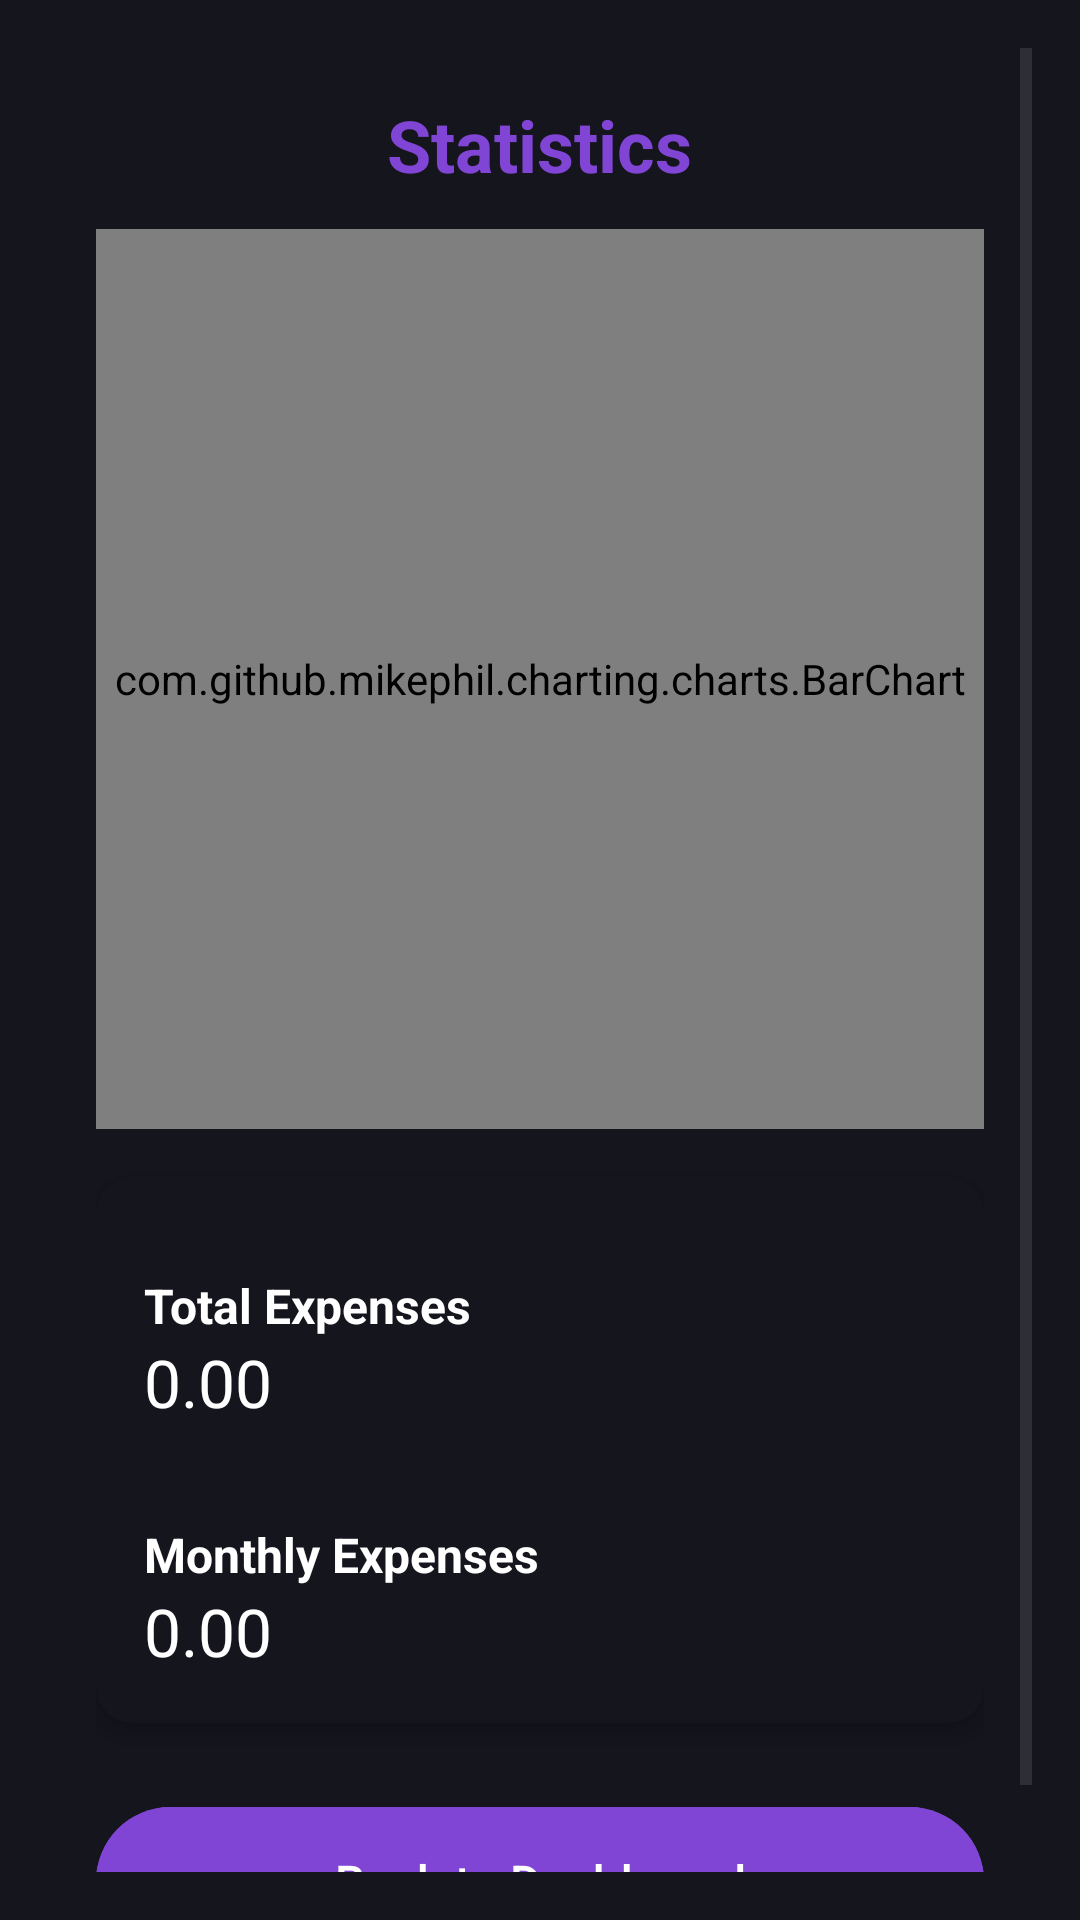

Layout XML and referenced resources for this Android screen:
<!-- AndroidManifest.xml: application theme Theme.ExpenseTrackerClean -->
<!-- res/layout/fragment_stats.xml -->
<?xml version="1.0" encoding="utf-8"?>
<ScrollView
    xmlns:android="http://schemas.android.com/apk/res/android"
    xmlns:tools="http://schemas.android.com/tools"
    xmlns:app="http://schemas.android.com/apk/res-auto"
    android:layout_width="match_parent"
    android:layout_height="match_parent"
    tools:theme="@style/Theme.Material3.DayNight.NoActionBar"
    tools:context="com.kate.expensetrackerclean.ui.stats.StatsFragment"
    tools:layout="@layout/fragment_stats"
    android:fillViewport="true"
    android:padding="16dp"
    android:background="?attr/colorSurface">

<LinearLayout
    android:layout_width="match_parent"
    android:layout_height="wrap_content"
    android:orientation="vertical"
    android:padding="16dp">

    
<TextView
    android:id="@+id/tvStatsTitle"
    android:layout_width="wrap_content"
    android:layout_height="wrap_content"
    android:text="@string/statistics"
    android:textSize="24sp"
    android:textStyle="bold"
    android:layout_gravity="center_horizontal"
    android:textColor="?attr/colorPrimary"
    android:layout_marginBottom="12dp"/>

    
<com.github.mikephil.charting.charts.BarChart
    android:id="@+id/barChart"
    android:layout_width="match_parent"
    android:layout_height="300dp"
    android:layout_marginBottom="16dp" />

    

<androidx.cardview.widget.CardView
    android:layout_width="match_parent"
    android:layout_height="wrap_content"
    app:cardBackgroundColor="?attr/colorSurface"
    app:cardCornerRadius="12dp"
    app:cardElevation="4dp">

    
<LinearLayout
    android:layout_width="match_parent"
    android:layout_height="wrap_content"
    android:orientation="vertical"
    android:padding="16dp">

    
<TextView
    android:id="@+id/tvTotalAmountLabel"
    android:layout_width="wrap_content"
    android:layout_height="wrap_content"
    android:text="@string/total_expenses"
    android:textStyle="bold"
    android:textSize="16sp"
    android:textColor="?attr/colorOnSurface"
    android:layout_marginTop="16dp"/>

<TextView
    android:id="@+id/tvTotalAmount"
    android:layout_width="wrap_content"
    android:layout_height="wrap_content"
    android:text="@string/total_amount"
    android:textSize="22sp"
    android:textColor="?attr/colorOnSurface"
    android:layout_marginBottom="16dp"/>

    
<TextView
    android:id="@+id/tvMonthlyAmountLabel"
    android:layout_width="wrap_content"
    android:layout_height="wrap_content"
    android:text="@string/monthly_expenses"
    android:textStyle="bold"
    android:textSize="16sp"
    android:textColor="?attr/colorOnSurface"
    android:layout_marginTop="16dp"/>

<TextView
    android:id="@+id/tvMonthlyAmount"
    android:layout_width="wrap_content"
    android:layout_height="wrap_content"
    android:text="@string/total_amount"
    android:textSize="22sp"
    android:textColor="?attr/colorOnSurface"/>

   </LinearLayout>

  </androidx.cardview.widget.CardView>

    
<com.google.android.material.button.MaterialButton
        android:id="@+id/btnBack"
        android:layout_width="match_parent"
        android:layout_height="wrap_content"
        android:text="@string/back_to_dashboard"
        android:textSize="16sp"
        style="@style/Widget.Material3.Button"
        android:textColor="?attr/colorOnPrimary"
        android:backgroundTint="?attr/colorPrimary"
        android:padding="14dp"
        android:layout_marginTop="24dp"/>

     </LinearLayout>
</ScrollView>
<!-- resources referenced by this layout -->
<resources>
  <string name="back_to_dashboard">Back to Dashboard</string>
  <string name="monthly_expenses">Monthly Expenses</string>
  <string name="statistics">Statistics</string>
  <string name="total_amount"> 0.00</string>
  <string name="total_expenses">Total Expenses</string>
  <style name="Theme.ExpenseTrackerClean" parent="Theme.Material3.DayNight.NoActionBar">
  
          <item name="android:windowBackground">@color/rootBackground</item>
          <item name="android:colorAccent">@color/accentCyan</item>
  
          <item name="colorPrimary">@color/primary_color</item>
          <item name="colorOnPrimary">@color/on_primary_color</item>
          <item name="colorSurface">@color/surface</item>
          <item name="colorOnSurface">@color/on_surface</item>
  
      </style>
  <color name="rootBackground">#000000</color>
  <color name="accentCyan">#00D5E8</color>
  <color name="primary_color">#8145D5</color>
  <color name="on_primary_color">#FFFFFF</color>
  <color name="surface">#15151D</color>
  <color name="on_surface">#FFFFFF</color>
</resources>
